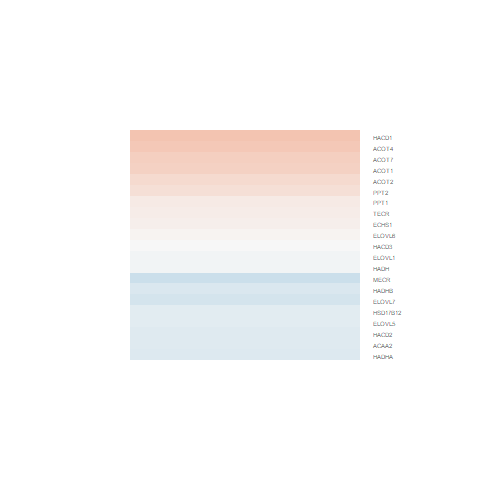

The file beside this chart, header and first rows:
logFC, AveExpr, t, P.Value, adj.P.Val, B
0.3625, 6.143, 3.397, 0.004217, 0.11, -2.039
-0.305, 3.105, -1.785, 0.09553, 0.4056, -4.443
0.1167, 5.286, 1.045, 0.3133, 0.6596, -5.769
-0.0396, 6.449, -0.4441, 0.6636, 0.8774, -6.334
-0.1771, 8.703, -1.578, 0.1364, 0.4692, -5.378
-0.2043, 8.165, -2.065, 0.05754, 0.3364, -4.61
-0.1589, 8.025, -1.67, 0.1166, 0.4411, -5.216
-0.04295, 6.416, -0.3229, 0.7515, 0.9104, -6.397
0.03366, -0.6876, 0.05466, 0.9572, 0.9867, -5.008
-0.2496, 7.279, -2.649, 0.01877, 0.2155, -3.536
0.2184, 4.882, 1.68, 0.1146, 0.4391, -4.882
-0.1361, 7.092, -1.343, 0.2003, 0.5511, -5.606
0.4646, 1.981, 1.862, 0.08326, 0.3849, -4.144
0.07647, 7.596, 0.8764, 0.3953, 0.723, -6.133
-0.1339, 6.24, -1.311, 0.2104, 0.5639, -5.575
0.3371, 2.52, 1.287, 0.2186, 0.5727, -4.923
0.2631, 4.246, 1.756, 0.1004, 0.4139, -4.68
0.4268, 0.6572, 1.118, 0.2821, 0.6328, -4.747
0.0009945, 6.891, 0.01095, 0.9914, 0.9978, -6.488
-0.1717, 3.677, -1.137, 0.2744, 0.6261, -5.369
0.1086, 8.099, 1.323, 0.2067, 0.5593, -5.683
